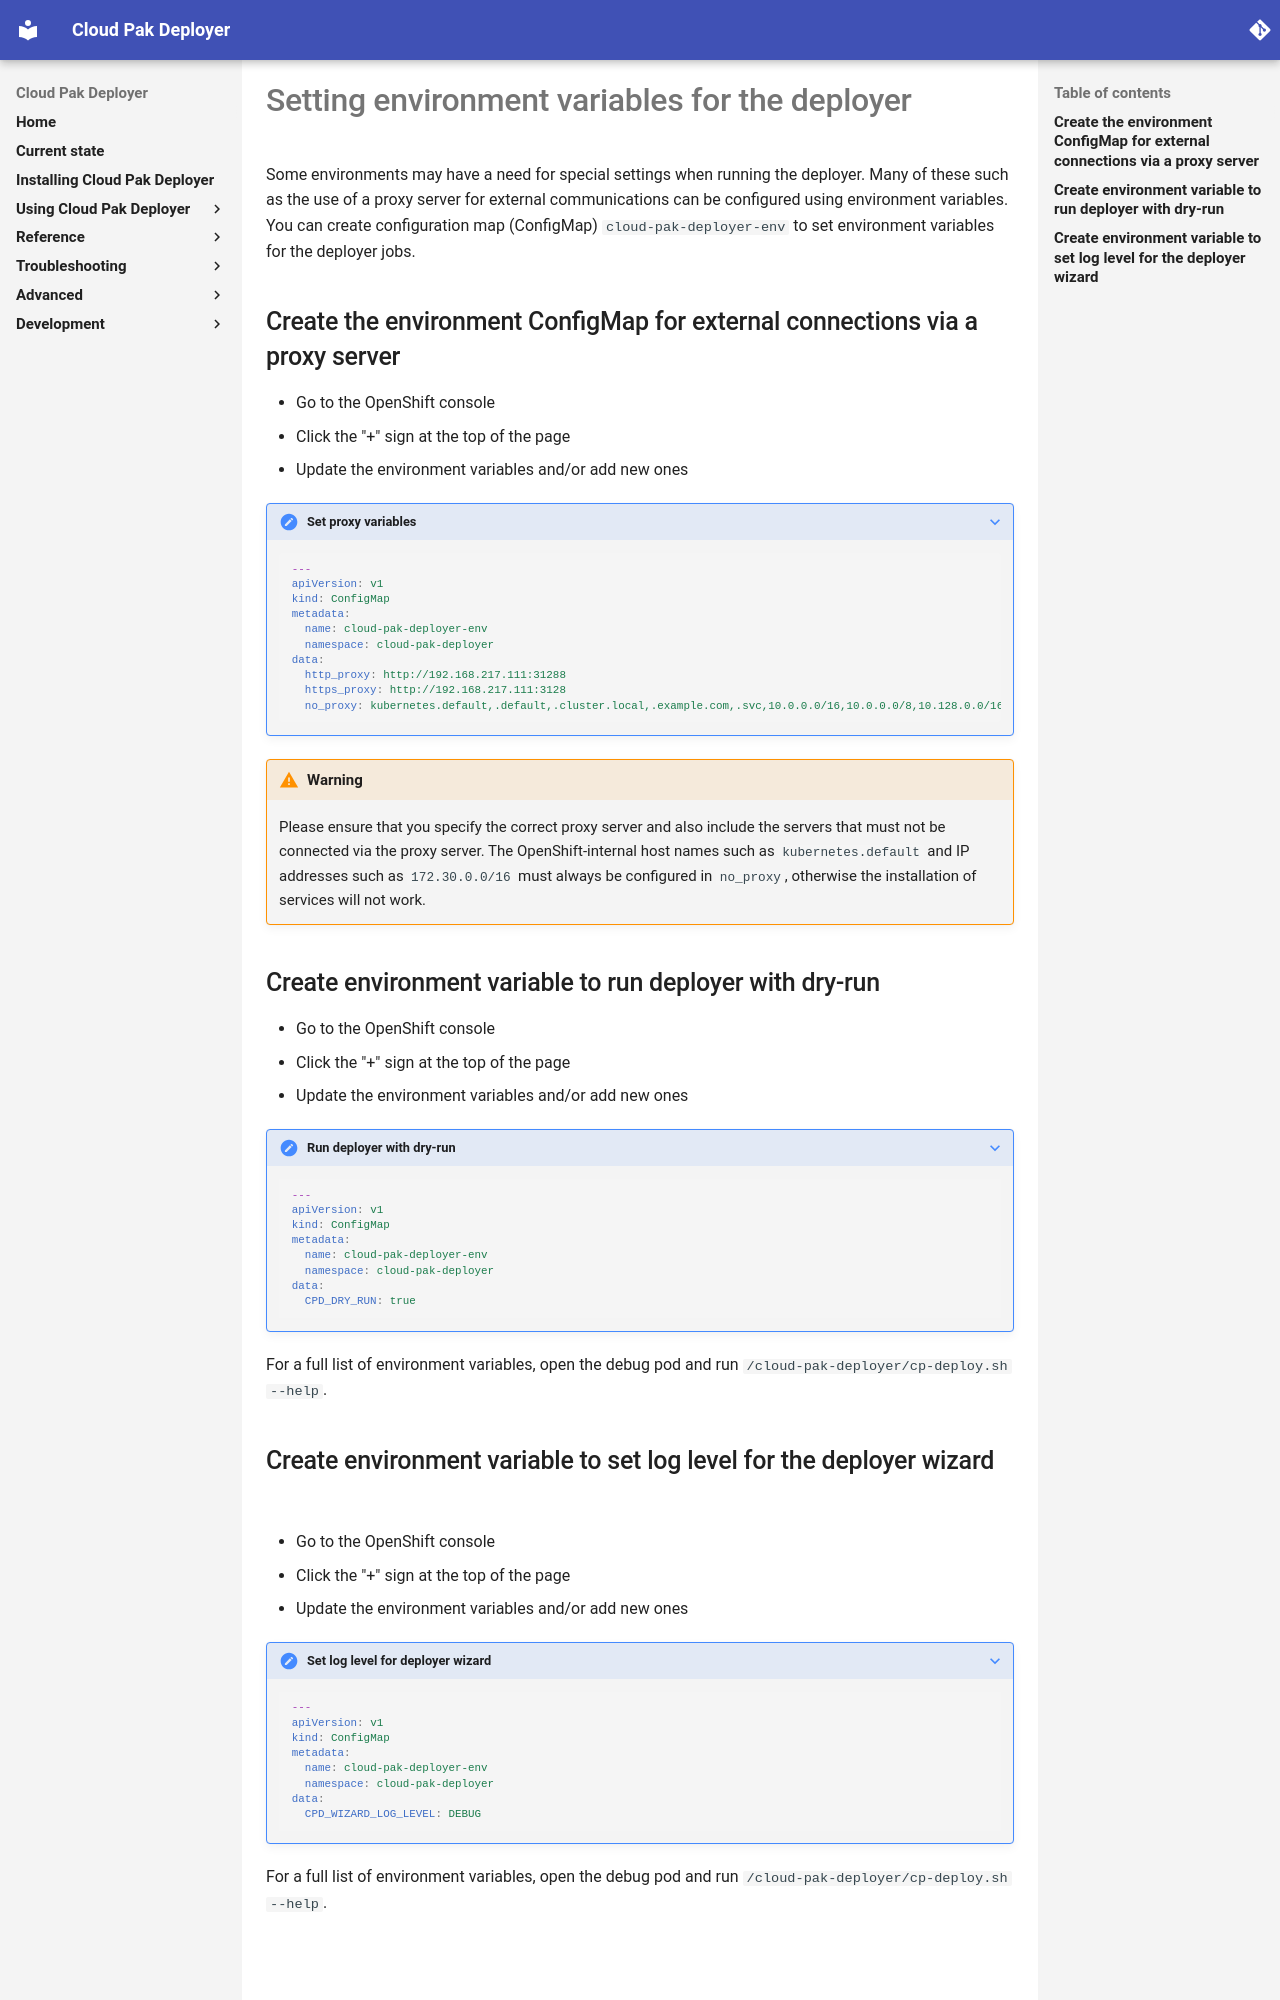

repository: IBM/cloud-pak-deployer · page: 10-use-deployer/3-run/existing-openshift-environment-variables-and-proxy/index.html · generator: mkdocs

# Setting environment variables for the deployer

Some environments may have a need for special settings when running the deployer. Many of these such as the use of a proxy server for external communications can be configured using environment variables. You can create configuration map (ConfigMap) `cloud-pak-deployer-env` to set environment variables for the deployer jobs.


## Create the environment ConfigMap for external connections via a proxy server

* Go to the OpenShift console
* Click the "+" sign at the top of the page
* Update the environment variables and/or add new ones
???+ note "Set proxy variables"
    ``` { .yaml .copy }
    ---
    apiVersion: v1
    kind: ConfigMap
    metadata:
      name: cloud-pak-deployer-env
      namespace: cloud-pak-deployer
    data:
      http_proxy: http://192.168.217.111:31288
      https_proxy: http://192.168.217.111:3128
      no_proxy: kubernetes.default,.default,.cluster.local,.example.com,.svc,10.0.0.0/16,10.0.0.0/8,10.128.0.0/16,127.0.0.1,172.16.0.0/12,172.18.10.0/27,172.30.0.0/16,192.168.0.0/16,api-int.cpd.example.com,localhost
    ```

!!! warning
    Please ensure that you specify the correct proxy server and also include the servers that must not be connected via the proxy server. The OpenShift-internal host names such as `kubernetes.default` and IP addresses such as `172.30.0.0/16` must always be configured in `no_proxy`, otherwise the installation of services will not work.

## Create environment variable to run deployer with dry-run

* Go to the OpenShift console
* Click the "+" sign at the top of the page
* Update the environment variables and/or add new ones
???+ note "Run deployer with dry-run"
    ``` { .yaml .copy }
    ---
    apiVersion: v1
    kind: ConfigMap
    metadata:
      name: cloud-pak-deployer-env
      namespace: cloud-pak-deployer
    data:
      CPD_DRY_RUN: true
    ```

For a full list of environment variables, open the debug pod and run `/cloud-pak-deployer/cp-deploy.sh --help`.
